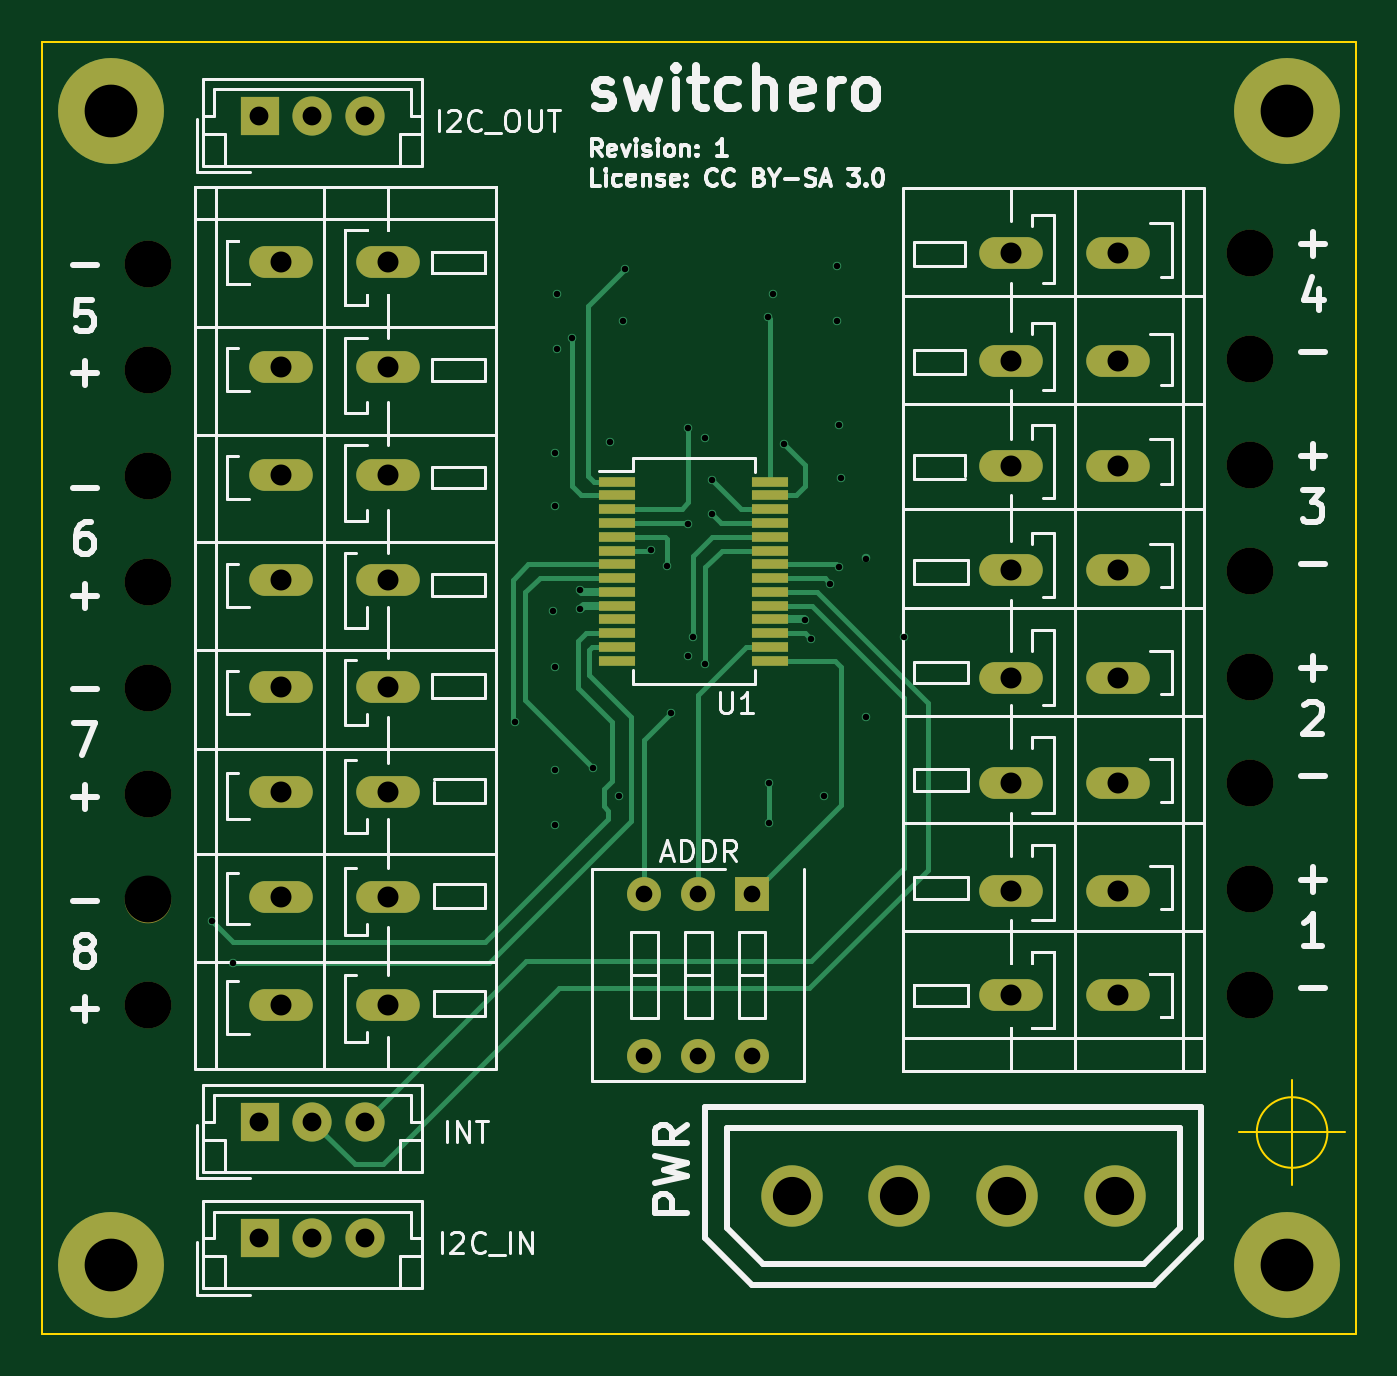
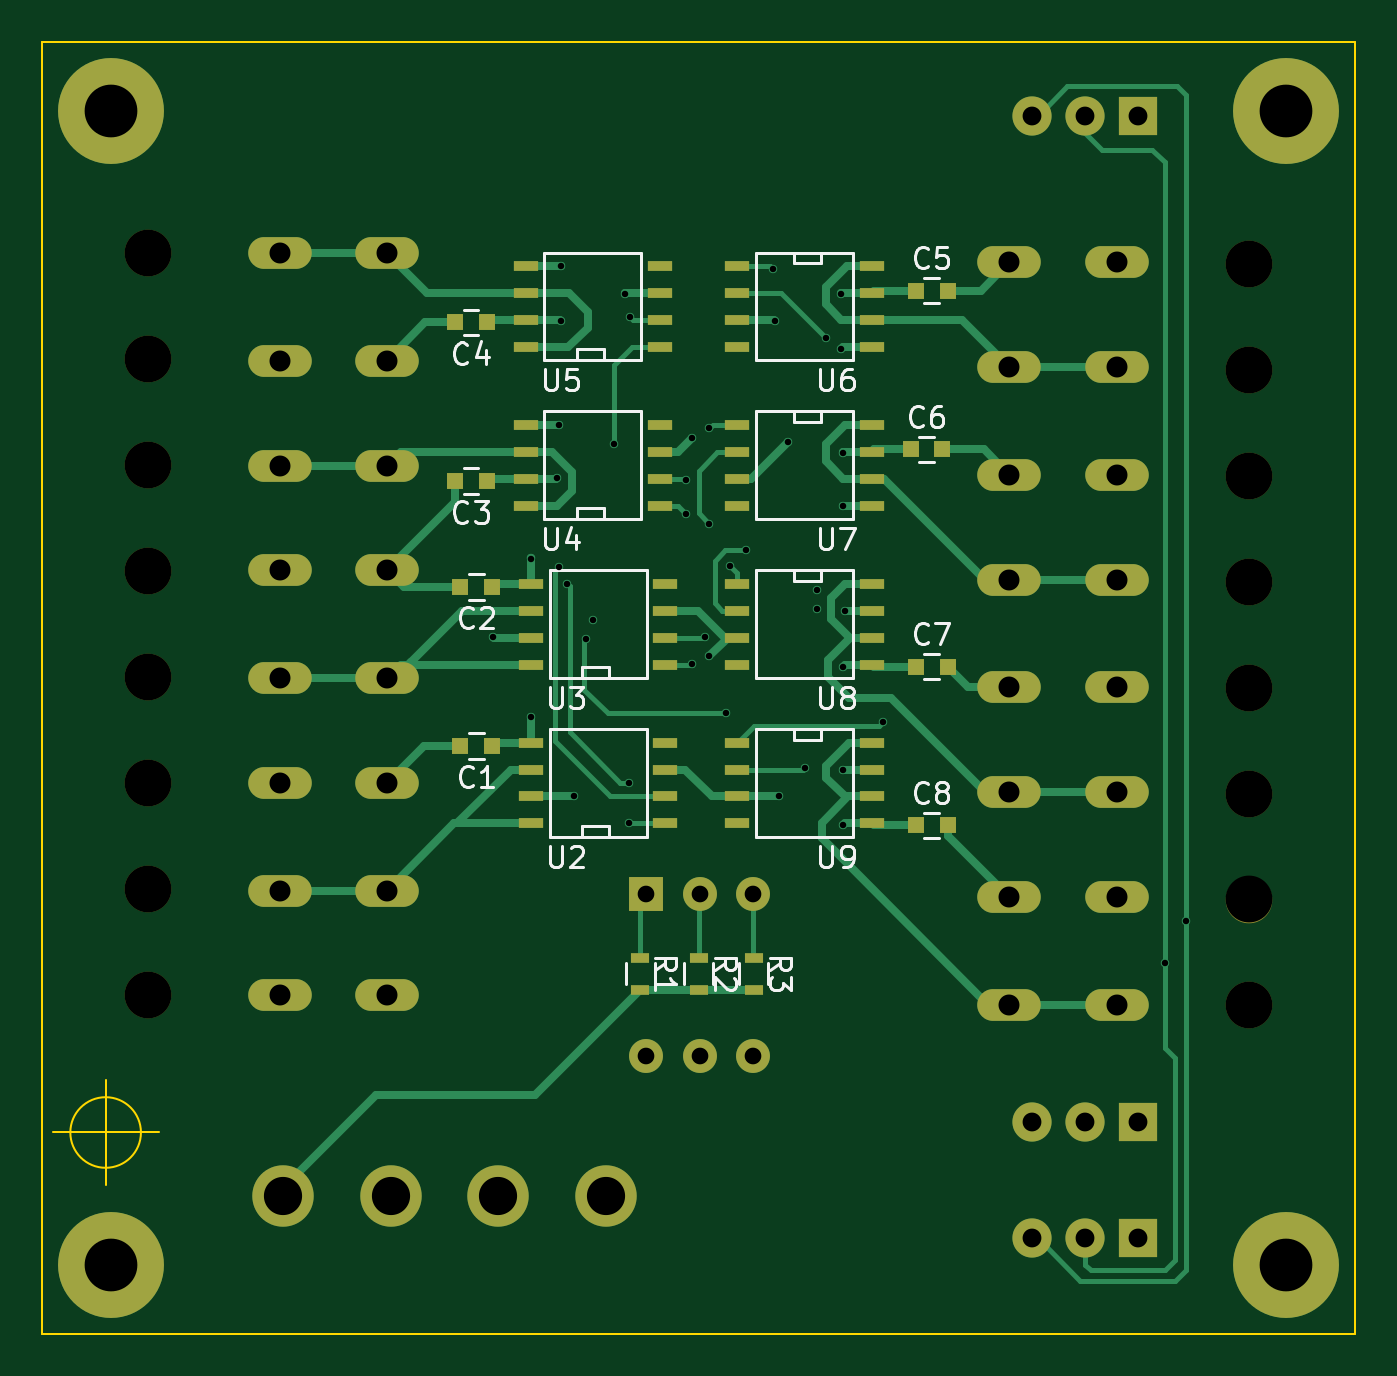
Circuit board: 12 layer files. Board 62.0 x 61.0 mm.
- bottom_copper: switchero-B.Cu.gbr (17267 bytes)
- bottom_mask: switchero-B.Mask.gbr (4458 bytes)
- paste: switchero-B.Paste.gbr (2465 bytes)
- bottom_silk: switchero-B.SilkS.gbr (16513 bytes)
- outline: switchero-Edge.Cuts.gbr (674 bytes)
- top_copper: switchero-F.Cu.gbr (8609 bytes)
- top_mask: switchero-F.Mask.gbr (2994 bytes)
- paste: switchero-F.Paste.gbr (1001 bytes)
- top_silk: switchero-F.SilkS.gbr (44495 bytes)
- inner_copper: switchero-GND.gbr (104787 bytes)
- drill: switchero-NPTH.drl (430 bytes)
- drill: switchero.drl (1863 bytes)

=== bottom_copper: switchero-B.Cu.gbr (17267 bytes, source omitted) ===
=== bottom_mask: switchero-B.Mask.gbr ===
G04 #@! TF.FileFunction,Soldermask,Bot*
%FSLAX46Y46*%
G04 Gerber Fmt 4.6, Leading zero omitted, Abs format (unit mm)*
G04 Created by KiCad (PCBNEW 4.0.4-stable) date Wednesday, 26 April 2017 'PMt' 10:40:54 PM*
%MOMM*%
%LPD*%
G01*
G04 APERTURE LIST*
%ADD10C,0.100000*%
%ADD11C,5.000000*%
%ADD12C,2.200000*%
%ADD13R,1.143000X0.508000*%
%ADD14R,1.600000X1.600000*%
%ADD15O,1.600000X1.600000*%
%ADD16R,1.850000X1.850000*%
%ADD17C,1.850000*%
%ADD18R,0.800000X0.750000*%
%ADD19O,2.999740X1.501140*%
%ADD20R,0.900000X0.500000*%
%ADD21C,2.900000*%
G04 APERTURE END LIST*
D10*
D11*
X98750000Y-116750000D03*
X43250000Y-116750000D03*
X43250000Y-62250000D03*
D12*
X45000000Y-104500000D03*
X45000000Y-99500000D03*
X45000000Y-94500000D03*
X45000000Y-89500000D03*
X45000000Y-84500000D03*
X45000000Y-79500000D03*
X45000000Y-74500000D03*
X45000000Y-69500000D03*
X97000000Y-104000000D03*
X97000000Y-99000000D03*
X97000000Y-94000000D03*
X97000000Y-89000000D03*
X97000000Y-84000000D03*
X97000000Y-79000000D03*
X97000000Y-74000000D03*
D13*
X78925000Y-95905000D03*
X78925000Y-94635000D03*
X78925000Y-93365000D03*
X78925000Y-92095000D03*
X72575000Y-92095000D03*
X72575000Y-93365000D03*
X72575000Y-94635000D03*
X72575000Y-95905000D03*
X78925000Y-88405000D03*
X78925000Y-87135000D03*
X78925000Y-85865000D03*
X78925000Y-84595000D03*
X72575000Y-84595000D03*
X72575000Y-85865000D03*
X72575000Y-87135000D03*
X72575000Y-88405000D03*
X79175000Y-80905000D03*
X79175000Y-79635000D03*
X79175000Y-78365000D03*
X79175000Y-77095000D03*
X72825000Y-77095000D03*
X72825000Y-78365000D03*
X72825000Y-79635000D03*
X72825000Y-80905000D03*
X79175000Y-73405000D03*
X79175000Y-72135000D03*
X79175000Y-70865000D03*
X79175000Y-69595000D03*
X72825000Y-69595000D03*
X72825000Y-70865000D03*
X72825000Y-72135000D03*
X72825000Y-73405000D03*
X62825000Y-69595000D03*
X62825000Y-70865000D03*
X62825000Y-72135000D03*
X62825000Y-73405000D03*
X69175000Y-73405000D03*
X69175000Y-72135000D03*
X69175000Y-70865000D03*
X69175000Y-69595000D03*
X62825000Y-77095000D03*
X62825000Y-78365000D03*
X62825000Y-79635000D03*
X62825000Y-80905000D03*
X69175000Y-80905000D03*
X69175000Y-79635000D03*
X69175000Y-78365000D03*
X69175000Y-77095000D03*
X62825000Y-84595000D03*
X62825000Y-85865000D03*
X62825000Y-87135000D03*
X62825000Y-88405000D03*
X69175000Y-88405000D03*
X69175000Y-87135000D03*
X69175000Y-85865000D03*
X69175000Y-84595000D03*
X62825000Y-92095000D03*
X62825000Y-93365000D03*
X62825000Y-94635000D03*
X62825000Y-95905000D03*
X69175000Y-95905000D03*
X69175000Y-94635000D03*
X69175000Y-93365000D03*
X69175000Y-92095000D03*
D14*
X73500000Y-99250000D03*
D15*
X68420000Y-106870000D03*
X70960000Y-99250000D03*
X70960000Y-106870000D03*
X68420000Y-99250000D03*
X73500000Y-106870000D03*
D16*
X50250000Y-110000000D03*
D17*
X52750000Y-110000000D03*
X55250000Y-110000000D03*
D18*
X80750000Y-92250000D03*
X82250000Y-92250000D03*
X80750000Y-84750000D03*
X82250000Y-84750000D03*
X81000000Y-79750000D03*
X82500000Y-79750000D03*
X81000000Y-72250000D03*
X82500000Y-72250000D03*
X60750000Y-70750000D03*
X59250000Y-70750000D03*
X61000000Y-78250000D03*
X59500000Y-78250000D03*
X60750000Y-88500000D03*
X59250000Y-88500000D03*
X60750000Y-96000000D03*
X59250000Y-96000000D03*
D19*
X90790000Y-104030000D03*
X85710000Y-104030000D03*
X90790000Y-99077000D03*
X85710000Y-99077000D03*
X90790000Y-93997000D03*
X85710000Y-93997000D03*
X90790000Y-89044000D03*
X85710000Y-89044000D03*
X90790000Y-83964000D03*
X85710000Y-83964000D03*
X90790000Y-79011000D03*
X85710000Y-79011000D03*
X90790000Y-74058000D03*
X85710000Y-74058000D03*
X90790000Y-68978000D03*
X85710000Y-68978000D03*
D20*
X73750000Y-102250000D03*
X73750000Y-103750000D03*
X71000000Y-102250000D03*
X71000000Y-103750000D03*
X68400000Y-102250000D03*
X68400000Y-103750000D03*
D16*
X50250000Y-115500000D03*
D17*
X52750000Y-115500000D03*
X55250000Y-115500000D03*
D16*
X50250000Y-62500000D03*
D17*
X52750000Y-62500000D03*
X55250000Y-62500000D03*
D21*
X75380000Y-113500000D03*
X80460000Y-113500000D03*
X85540000Y-113500000D03*
X90620000Y-113500000D03*
D19*
X51260000Y-69420000D03*
X56340000Y-69420000D03*
X51260000Y-74373000D03*
X56340000Y-74373000D03*
X51260000Y-79453000D03*
X56340000Y-79453000D03*
X51260000Y-84406000D03*
X56340000Y-84406000D03*
X51260000Y-89486000D03*
X56340000Y-89486000D03*
X51260000Y-94439000D03*
X56340000Y-94439000D03*
X51260000Y-99392000D03*
X56340000Y-99392000D03*
X51260000Y-104472000D03*
X56340000Y-104472000D03*
D12*
X97000000Y-69000000D03*
D11*
X98750000Y-62250000D03*
M02*

=== paste: switchero-B.Paste.gbr ===
G04 #@! TF.FileFunction,Paste,Bot*
%FSLAX46Y46*%
G04 Gerber Fmt 4.6, Leading zero omitted, Abs format (unit mm)*
G04 Created by KiCad (PCBNEW 4.0.4-stable) date Wednesday, 26 April 2017 'PMt' 10:40:54 PM*
%MOMM*%
%LPD*%
G01*
G04 APERTURE LIST*
%ADD10C,0.100000*%
%ADD11R,1.143000X0.508000*%
%ADD12R,0.800000X0.750000*%
%ADD13R,0.900000X0.500000*%
G04 APERTURE END LIST*
D10*
D11*
X78925000Y-95905000D03*
X78925000Y-94635000D03*
X78925000Y-93365000D03*
X78925000Y-92095000D03*
X72575000Y-92095000D03*
X72575000Y-93365000D03*
X72575000Y-94635000D03*
X72575000Y-95905000D03*
X78925000Y-88405000D03*
X78925000Y-87135000D03*
X78925000Y-85865000D03*
X78925000Y-84595000D03*
X72575000Y-84595000D03*
X72575000Y-85865000D03*
X72575000Y-87135000D03*
X72575000Y-88405000D03*
X79175000Y-80905000D03*
X79175000Y-79635000D03*
X79175000Y-78365000D03*
X79175000Y-77095000D03*
X72825000Y-77095000D03*
X72825000Y-78365000D03*
X72825000Y-79635000D03*
X72825000Y-80905000D03*
X79175000Y-73405000D03*
X79175000Y-72135000D03*
X79175000Y-70865000D03*
X79175000Y-69595000D03*
X72825000Y-69595000D03*
X72825000Y-70865000D03*
X72825000Y-72135000D03*
X72825000Y-73405000D03*
X62825000Y-69595000D03*
X62825000Y-70865000D03*
X62825000Y-72135000D03*
X62825000Y-73405000D03*
X69175000Y-73405000D03*
X69175000Y-72135000D03*
X69175000Y-70865000D03*
X69175000Y-69595000D03*
X62825000Y-77095000D03*
X62825000Y-78365000D03*
X62825000Y-79635000D03*
X62825000Y-80905000D03*
X69175000Y-80905000D03*
X69175000Y-79635000D03*
X69175000Y-78365000D03*
X69175000Y-77095000D03*
X62825000Y-84595000D03*
X62825000Y-85865000D03*
X62825000Y-87135000D03*
X62825000Y-88405000D03*
X69175000Y-88405000D03*
X69175000Y-87135000D03*
X69175000Y-85865000D03*
X69175000Y-84595000D03*
X62825000Y-92095000D03*
X62825000Y-93365000D03*
X62825000Y-94635000D03*
X62825000Y-95905000D03*
X69175000Y-95905000D03*
X69175000Y-94635000D03*
X69175000Y-93365000D03*
X69175000Y-92095000D03*
D12*
X80750000Y-92250000D03*
X82250000Y-92250000D03*
X80750000Y-84750000D03*
X82250000Y-84750000D03*
X81000000Y-79750000D03*
X82500000Y-79750000D03*
X81000000Y-72250000D03*
X82500000Y-72250000D03*
X60750000Y-70750000D03*
X59250000Y-70750000D03*
X61000000Y-78250000D03*
X59500000Y-78250000D03*
X60750000Y-88500000D03*
X59250000Y-88500000D03*
X60750000Y-96000000D03*
X59250000Y-96000000D03*
D13*
X73750000Y-102250000D03*
X73750000Y-103750000D03*
X71000000Y-102250000D03*
X71000000Y-103750000D03*
X68400000Y-102250000D03*
X68400000Y-103750000D03*
M02*

=== bottom_silk: switchero-B.SilkS.gbr (16513 bytes, source omitted) ===
=== outline: switchero-Edge.Cuts.gbr ===
G04 #@! TF.FileFunction,Profile,NP*
%FSLAX46Y46*%
G04 Gerber Fmt 4.6, Leading zero omitted, Abs format (unit mm)*
G04 Created by KiCad (PCBNEW 4.0.4-stable) date Wednesday, 26 April 2017 'PMt' 10:40:54 PM*
%MOMM*%
%LPD*%
G01*
G04 APERTURE LIST*
%ADD10C,0.100000*%
G04 APERTURE END LIST*
D10*
X100666666Y-110500000D02*
G75*
G03X100666666Y-110500000I-1666666J0D01*
G01*
X96500000Y-110500000D02*
X101500000Y-110500000D01*
X99000000Y-108000000D02*
X99000000Y-113000000D01*
X40000000Y-120000000D02*
X40000000Y-59000000D01*
X102000000Y-120000000D02*
X40000000Y-120000000D01*
X102000000Y-59000000D02*
X102000000Y-120000000D01*
X40000000Y-59000000D02*
X102000000Y-59000000D01*
M02*

=== top_copper: switchero-F.Cu.gbr (8609 bytes, source omitted) ===
=== top_mask: switchero-F.Mask.gbr ===
G04 #@! TF.FileFunction,Soldermask,Top*
%FSLAX46Y46*%
G04 Gerber Fmt 4.6, Leading zero omitted, Abs format (unit mm)*
G04 Created by KiCad (PCBNEW 4.0.4-stable) date Wednesday, 26 April 2017 'PMt' 10:40:54 PM*
%MOMM*%
%LPD*%
G01*
G04 APERTURE LIST*
%ADD10C,0.100000*%
%ADD11C,5.000000*%
%ADD12C,2.200000*%
%ADD13R,1.750000X0.450000*%
%ADD14R,1.600000X1.600000*%
%ADD15O,1.600000X1.600000*%
%ADD16R,1.850000X1.850000*%
%ADD17C,1.850000*%
%ADD18O,2.999740X1.501140*%
%ADD19C,2.900000*%
G04 APERTURE END LIST*
D10*
D11*
X98750000Y-116750000D03*
X43250000Y-116750000D03*
X43250000Y-62250000D03*
D12*
X45000000Y-104500000D03*
X45000000Y-99500000D03*
X45000000Y-94500000D03*
X45000000Y-89500000D03*
X45000000Y-84500000D03*
X45000000Y-79500000D03*
X45000000Y-74500000D03*
X45000000Y-69500000D03*
X97000000Y-104000000D03*
X97000000Y-99000000D03*
X97000000Y-94000000D03*
X97000000Y-89000000D03*
X97000000Y-84000000D03*
X97000000Y-79000000D03*
X97000000Y-74000000D03*
D13*
X67150000Y-79775000D03*
X67150000Y-80425000D03*
X67150000Y-81075000D03*
X67150000Y-81725000D03*
X67150000Y-82375000D03*
X67150000Y-83025000D03*
X67150000Y-83675000D03*
X67150000Y-84325000D03*
X67150000Y-84975000D03*
X67150000Y-85625000D03*
X67150000Y-86275000D03*
X67150000Y-86925000D03*
X67150000Y-87575000D03*
X67150000Y-88225000D03*
X74350000Y-88225000D03*
X74350000Y-87575000D03*
X74350000Y-86925000D03*
X74350000Y-86275000D03*
X74350000Y-85625000D03*
X74350000Y-84975000D03*
X74350000Y-84325000D03*
X74350000Y-83675000D03*
X74350000Y-83025000D03*
X74350000Y-82375000D03*
X74350000Y-81725000D03*
X74350000Y-81075000D03*
X74350000Y-80425000D03*
X74350000Y-79775000D03*
D14*
X73500000Y-99250000D03*
D15*
X68420000Y-106870000D03*
X70960000Y-99250000D03*
X70960000Y-106870000D03*
X68420000Y-99250000D03*
X73500000Y-106870000D03*
D16*
X50250000Y-110000000D03*
D17*
X52750000Y-110000000D03*
X55250000Y-110000000D03*
D18*
X90790000Y-104030000D03*
X85710000Y-104030000D03*
X90790000Y-99077000D03*
X85710000Y-99077000D03*
X90790000Y-93997000D03*
X85710000Y-93997000D03*
X90790000Y-89044000D03*
X85710000Y-89044000D03*
X90790000Y-83964000D03*
X85710000Y-83964000D03*
X90790000Y-79011000D03*
X85710000Y-79011000D03*
X90790000Y-74058000D03*
X85710000Y-74058000D03*
X90790000Y-68978000D03*
X85710000Y-68978000D03*
D16*
X50250000Y-115500000D03*
D17*
X52750000Y-115500000D03*
X55250000Y-115500000D03*
D16*
X50250000Y-62500000D03*
D17*
X52750000Y-62500000D03*
X55250000Y-62500000D03*
D19*
X75380000Y-113500000D03*
X80460000Y-113500000D03*
X85540000Y-113500000D03*
X90620000Y-113500000D03*
D18*
X51260000Y-69420000D03*
X56340000Y-69420000D03*
X51260000Y-74373000D03*
X56340000Y-74373000D03*
X51260000Y-79453000D03*
X56340000Y-79453000D03*
X51260000Y-84406000D03*
X56340000Y-84406000D03*
X51260000Y-89486000D03*
X56340000Y-89486000D03*
X51260000Y-94439000D03*
X56340000Y-94439000D03*
X51260000Y-99392000D03*
X56340000Y-99392000D03*
X51260000Y-104472000D03*
X56340000Y-104472000D03*
D12*
X97000000Y-69000000D03*
D11*
X98750000Y-62250000D03*
M02*

=== paste: switchero-F.Paste.gbr ===
G04 #@! TF.FileFunction,Paste,Top*
%FSLAX46Y46*%
G04 Gerber Fmt 4.6, Leading zero omitted, Abs format (unit mm)*
G04 Created by KiCad (PCBNEW 4.0.4-stable) date Wednesday, 26 April 2017 'PMt' 10:40:54 PM*
%MOMM*%
%LPD*%
G01*
G04 APERTURE LIST*
%ADD10C,0.100000*%
%ADD11R,1.750000X0.450000*%
G04 APERTURE END LIST*
D10*
D11*
X67150000Y-79775000D03*
X67150000Y-80425000D03*
X67150000Y-81075000D03*
X67150000Y-81725000D03*
X67150000Y-82375000D03*
X67150000Y-83025000D03*
X67150000Y-83675000D03*
X67150000Y-84325000D03*
X67150000Y-84975000D03*
X67150000Y-85625000D03*
X67150000Y-86275000D03*
X67150000Y-86925000D03*
X67150000Y-87575000D03*
X67150000Y-88225000D03*
X74350000Y-88225000D03*
X74350000Y-87575000D03*
X74350000Y-86925000D03*
X74350000Y-86275000D03*
X74350000Y-85625000D03*
X74350000Y-84975000D03*
X74350000Y-84325000D03*
X74350000Y-83675000D03*
X74350000Y-83025000D03*
X74350000Y-82375000D03*
X74350000Y-81725000D03*
X74350000Y-81075000D03*
X74350000Y-80425000D03*
X74350000Y-79775000D03*
M02*

=== top_silk: switchero-F.SilkS.gbr (44495 bytes, source omitted) ===
=== inner_copper: switchero-GND.gbr (104787 bytes, source omitted) ===
=== drill: switchero-NPTH.drl ===
M48
;DRILL file {KiCad 4.0.4-stable} date Wednesday, 26 April 2017 'PMt' 10:41:05 PM
;FORMAT={-:-/ absolute / inch / decimal}
FMAT,2
INCH,TZ
T1C0.087
%
G90
G05
M72
T1
X1.7717Y-2.7362
X1.7717Y-2.9331
X1.7717Y-3.1299
X1.7717Y-3.3268
X1.7717Y-3.5236
X1.7717Y-3.7205
X1.7717Y-3.9173
X1.7717Y-4.1142
X3.8189Y-2.7165
X3.8189Y-2.9134
X3.8189Y-3.1102
X3.8189Y-3.3071
X3.8189Y-3.5039
X3.8189Y-3.7008
X3.8189Y-3.8976
X3.8189Y-4.0945
T0
M30

=== drill: switchero.drl ===
M48
;DRILL file {KiCad 4.0.4-stable} date Wednesday, 26 April 2017 'PMt' 10:41:05 PM
;FORMAT={-:-/ absolute / inch / decimal}
FMAT,2
INCH,TZ
T1C0.012
T2C0.031
T3C0.035
T4C0.039
T5C0.071
T6C0.098
%
G90
G05
M72
T1
X1.8898Y-3.9567
X1.9291Y-4.0354
X2.4528Y-3.5866
X2.5236Y-3.3819
X2.5276Y-3.0866
X2.5276Y-3.185
X2.5276Y-3.4843
X2.5276Y-3.6772
X2.5276Y-3.7795
X2.5315Y-2.7913
X2.5315Y-2.8937
X2.5591Y-2.874
X2.5748Y-3.3425
X2.5748Y-3.378
X2.5984Y-3.6732
X2.6299Y-3.0669
X2.6457Y-3.7244
X2.6535Y-2.8425
X2.6575Y-2.7461
X2.7067Y-3.2677
X2.7362Y-3.2972
X2.7441Y-3.5709
X2.7756Y-3.0413
X2.7756Y-3.2185
X2.7756Y-3.4646
X2.7835Y-3.4291
X2.8071Y-3.0591
X2.8071Y-3.4803
X2.8189Y-3.1378
X2.8189Y-3.2008
X2.9232Y-2.8346
X2.9252Y-3.7008
X2.9252Y-3.7756
X2.9331Y-2.7913
X2.9528Y-3.0709
X2.9921Y-3.3976
X3.0039Y-3.4331
X3.0276Y-3.7244
X3.0394Y-3.3307
X3.0512Y-2.7402
X3.0512Y-2.8425
X3.0551Y-3.0354
X3.0551Y-3.2992
X3.0591Y-3.1339
X3.1063Y-3.2835
X3.1063Y-3.5787
X3.1772Y-3.4291
T2
X2.6937Y-3.9075
X2.6937Y-4.2075
X2.7937Y-3.9075
X2.7937Y-4.2075
X2.8937Y-3.9075
X2.8937Y-4.2075
T3
X1.9783Y-2.4606
X1.9783Y-4.3307
X1.9783Y-4.5472
X2.0768Y-2.4606
X2.0768Y-4.3307
X2.0768Y-4.5472
X2.1752Y-2.4606
X2.1752Y-4.3307
X2.1752Y-4.5472
T4
X2.0181Y-2.7331
X2.0181Y-2.9281
X2.0181Y-3.1281
X2.0181Y-3.3231
X2.0181Y-3.5231
X2.0181Y-3.7181
X2.0181Y-3.9131
X2.0181Y-4.1131
X2.2181Y-2.7331
X2.2181Y-2.9281
X2.2181Y-3.1281
X2.2181Y-3.3231
X2.2181Y-3.5231
X2.2181Y-3.7181
X2.2181Y-3.9131
X2.2181Y-4.1131
X3.3744Y-2.7157
X3.3744Y-2.9157
X3.3744Y-3.1107
X3.3744Y-3.3057
X3.3744Y-3.5057
X3.3744Y-3.7007
X3.3744Y-3.9007
X3.3744Y-4.0957
X3.5744Y-2.7157
X3.5744Y-2.9157
X3.5744Y-3.1107
X3.5744Y-3.3057
X3.5744Y-3.5057
X3.5744Y-3.7007
X3.5744Y-3.9007
X3.5744Y-4.0957
T5
X2.9677Y-4.4685
X3.1677Y-4.4685
X3.3677Y-4.4685
X3.5677Y-4.4685
T6
X1.7028Y-2.4508
X1.7028Y-4.5965
X3.8878Y-2.4508
X3.8878Y-4.5965
T0
M30

